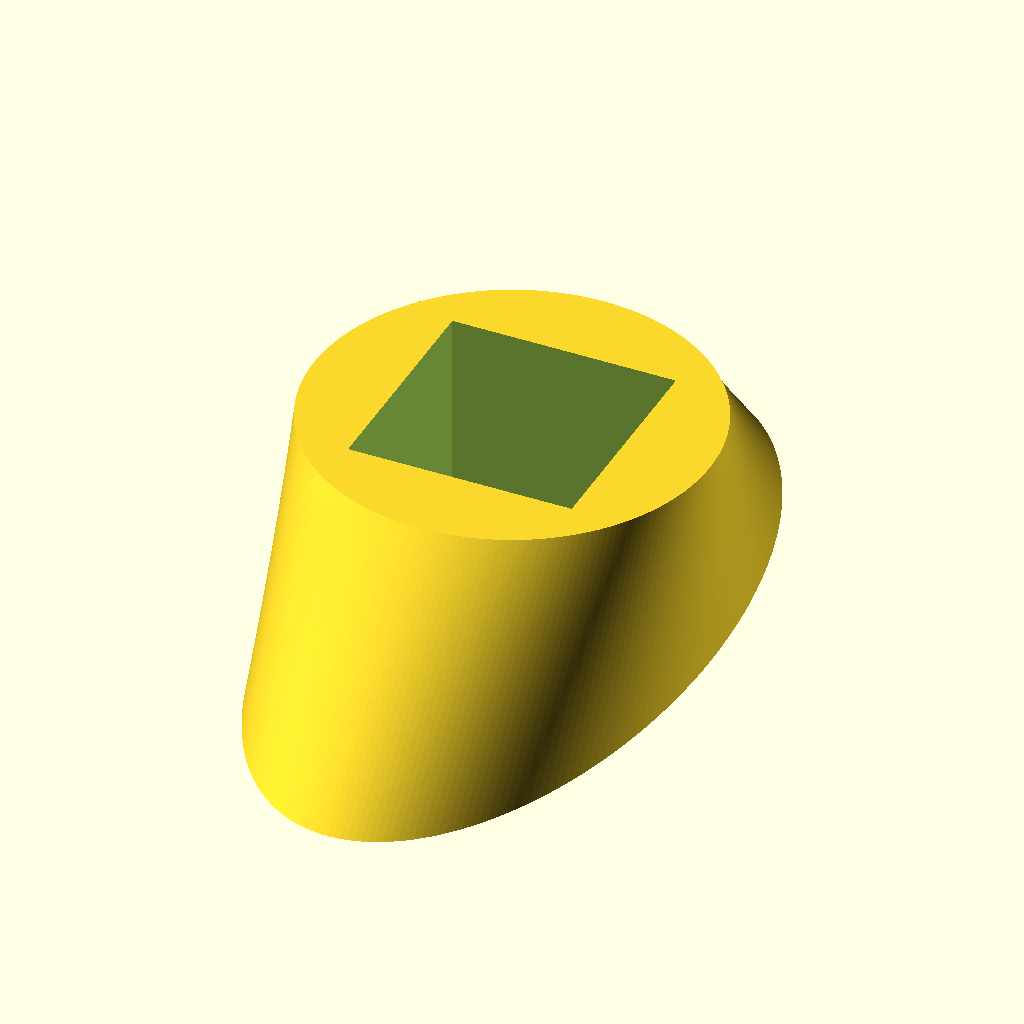
Cell 1 — every parameter at its default value.
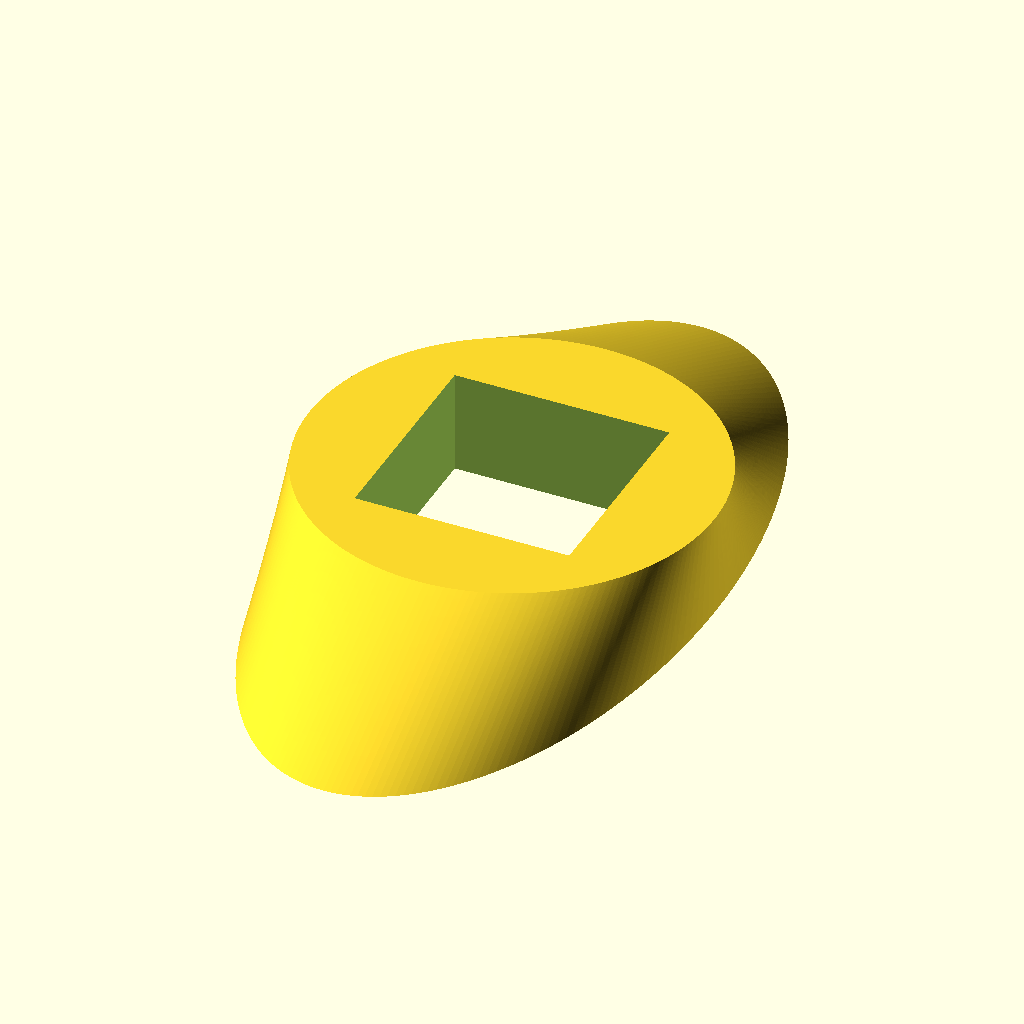
Cell 2: the same model with holesize = 52.
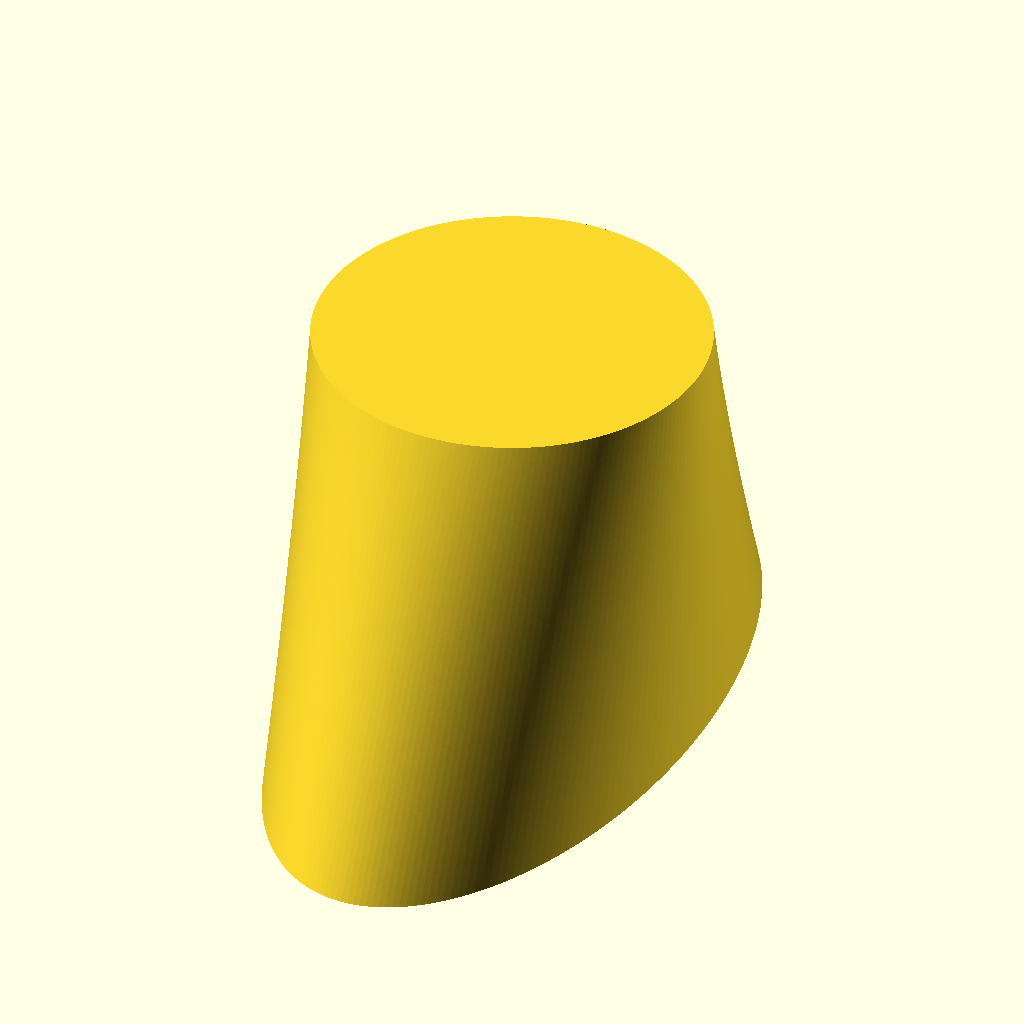
Cell 3: the same model with baseheight = 50.
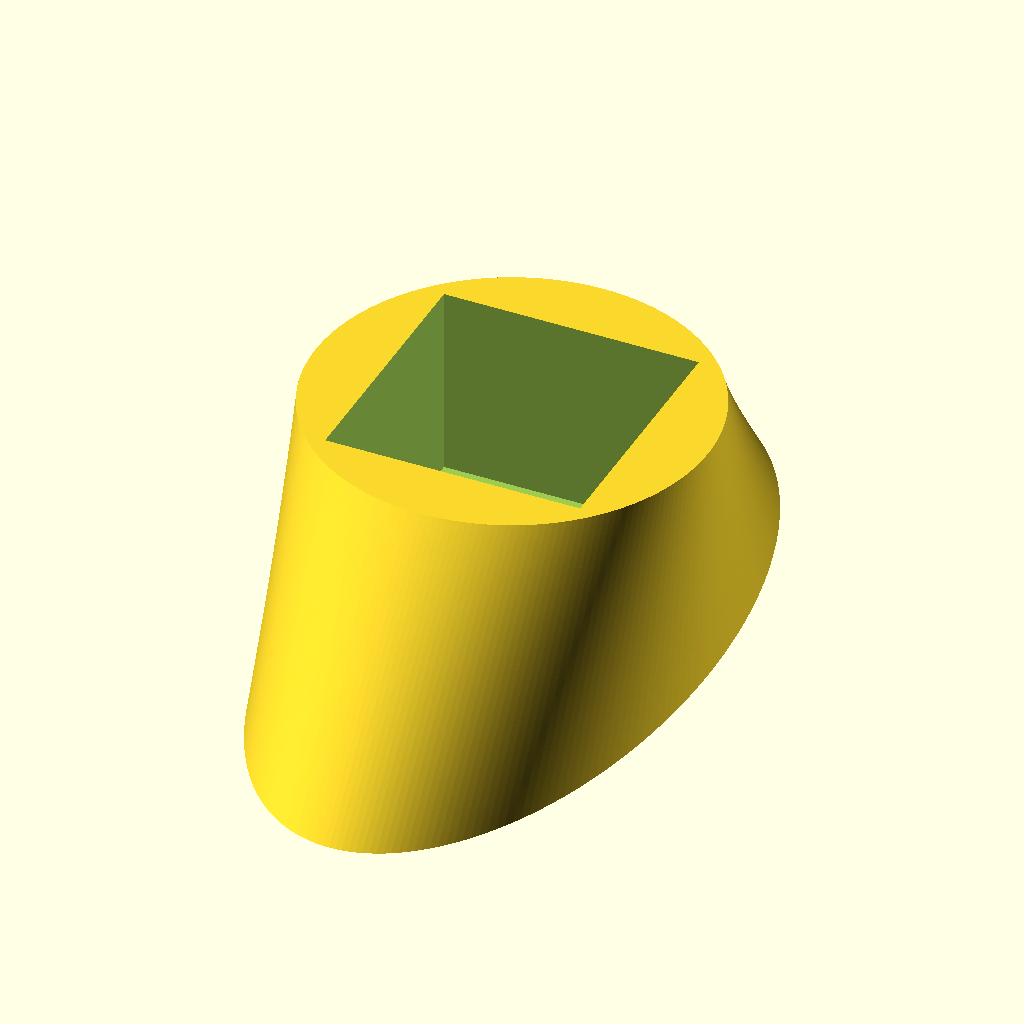
Cell 4 — wall set to 6, the other parameters unchanged.
The same orthographic view direction (rotation 55°, 0°, 25°; colour scheme Cornfield) for every cell, with the view re-fitted per cell, so scale and position can differ between cells.
OpenSCAD source file inputs/thingiverse/files/thing-2038286/files/nail-island.scad:
$fn = 200;
holesize = 26; // small are 25 square by 28 high, large are 31x35mm
baseheight = 25;
wall = 3;

/* round version
difference()
{
    cylinder(h = baseheight, r1 = 40, r2 = 25, center = true);
    translate([0,0,3]) cube(size=holesize, center = true);
}
*/

rotate([0,180,0])
{
    difference()
    {
        linear_extrude(height=baseheight, center=true, scale=[1,2]) circle(r=holesize-wall);
        translate([0,0,-wall]) cube(size=holesize, center=true);
    }
}
Parameter table extracted from the source (name, type, default, range or options):
holesize: number, default 26
baseheight: number, default 25
wall: number, default 3
